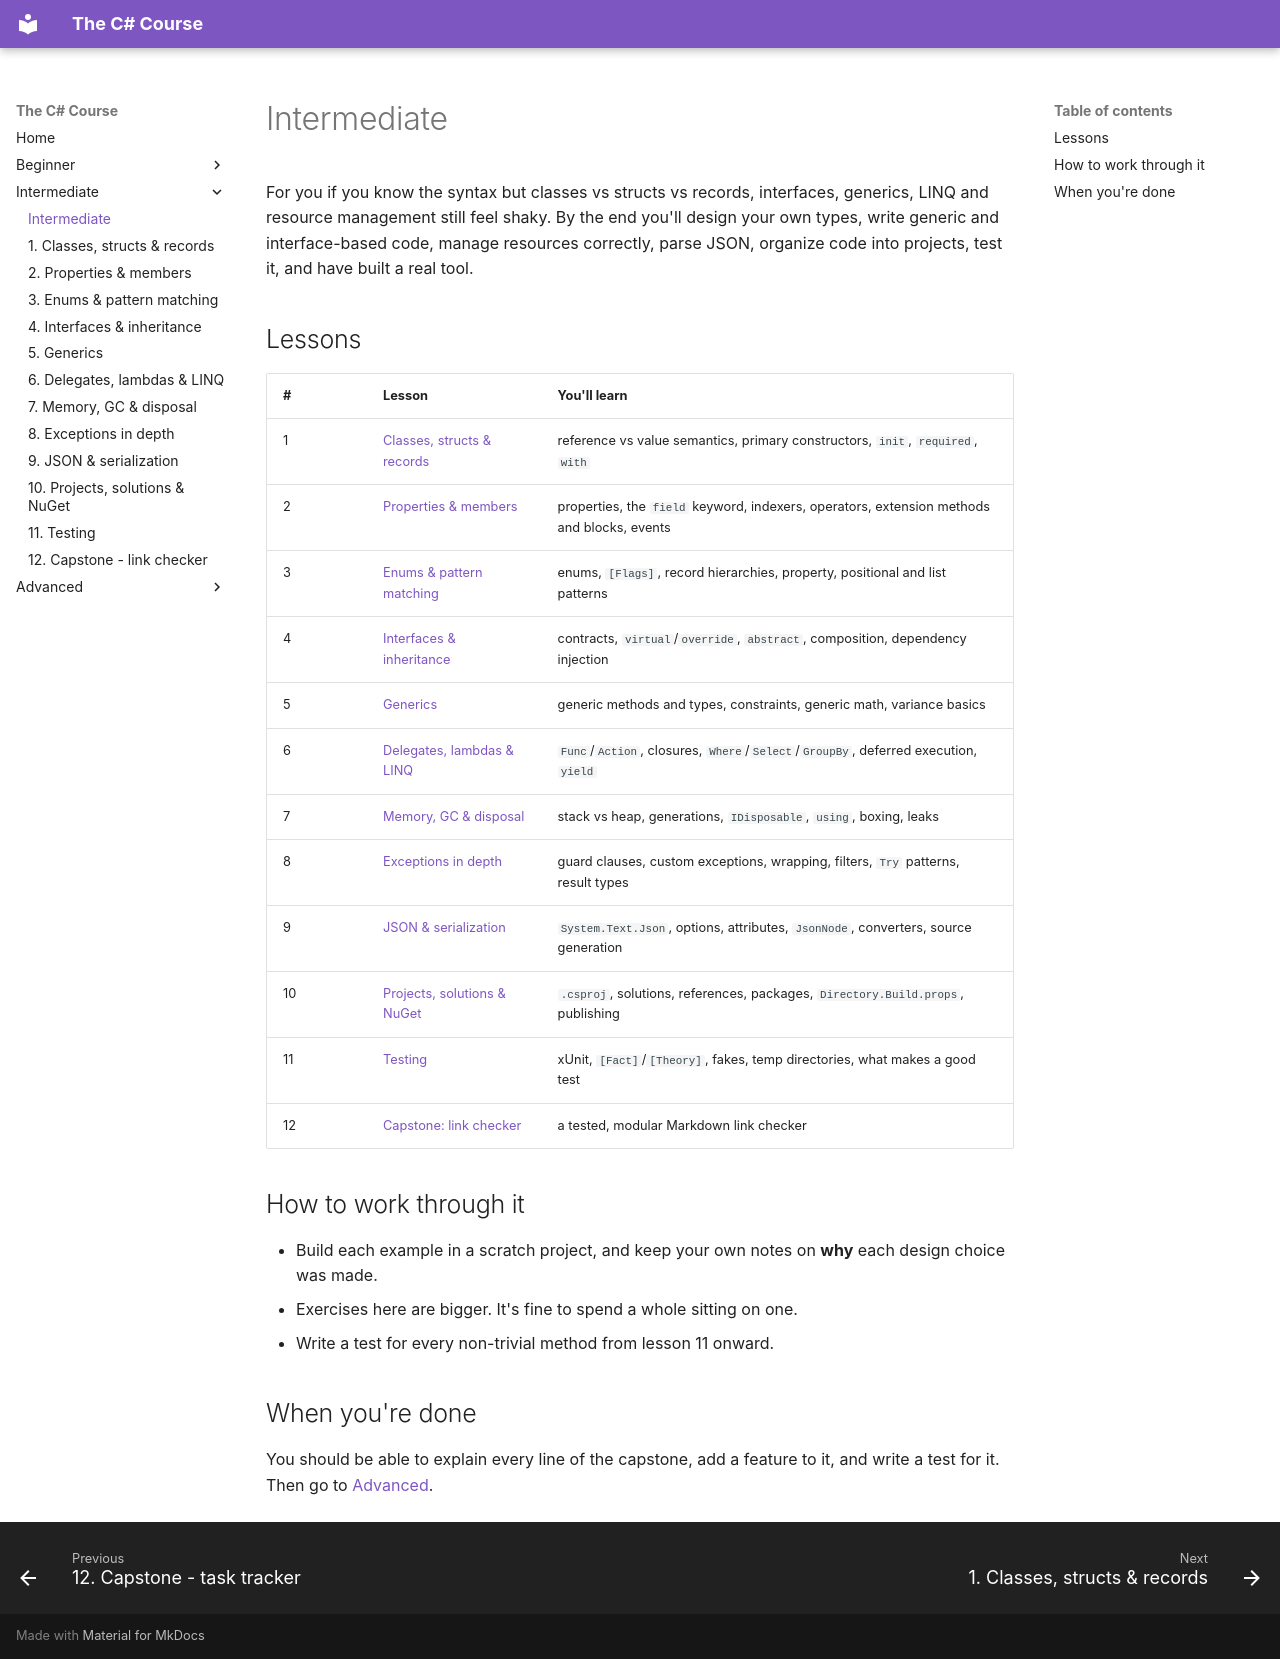

repository: HunterGHall/csharp-course · page: intermediate/index.html · generator: mkdocs

# Intermediate

For you if you know the syntax but classes vs structs vs records, interfaces, generics, LINQ and resource management still feel shaky. By the end you'll design your own types, write generic and interface-based code, manage resources correctly, parse JSON, organize code into projects, test it, and have built a real tool.

## Lessons

| # | Lesson | You'll learn |
| --- | --- | --- |
| 1 | [Classes, structs & records](01-classes-structs-records.md) | reference vs value semantics, primary constructors, `init`, `required`, `with` |
| 2 | [Properties & members](02-properties-and-members.md) | properties, the `field` keyword, indexers, operators, extension methods and blocks, events |
| 3 | [Enums & pattern matching](03-enums-and-pattern-matching.md) | enums, `[Flags]`, record hierarchies, property, positional and list patterns |
| 4 | [Interfaces & inheritance](04-interfaces-and-inheritance.md) | contracts, `virtual`/`override`, `abstract`, composition, dependency injection |
| 5 | [Generics](05-generics.md) | generic methods and types, constraints, generic math, variance basics |
| 6 | [Delegates, lambdas & LINQ](06-delegates-lambdas-linq.md) | `Func`/`Action`, closures, `Where`/`Select`/`GroupBy`, deferred execution, `yield` |
| 7 | [Memory, GC & disposal](07-memory-gc-and-disposal.md) | stack vs heap, generations, `IDisposable`, `using`, boxing, leaks |
| 8 | [Exceptions in depth](08-exceptions-in-depth.md) | guard clauses, custom exceptions, wrapping, filters, `Try` patterns, result types |
| 9 | [JSON & serialization](09-json-and-serialization.md) | `System.Text.Json`, options, attributes, `JsonNode`, converters, source generation |
| 10 | [Projects, solutions & NuGet](10-projects-and-nuget.md) | `.csproj`, solutions, references, packages, `Directory.Build.props`, publishing |
| 11 | [Testing](11-testing.md) | xUnit, `[Fact]`/`[Theory]`, fakes, temp directories, what makes a good test |
| 12 | [Capstone: link checker](12-capstone-link-checker.md) | a tested, modular Markdown link checker |

## How to work through it

- Build each example in a scratch project, and keep your own notes on **why** each design choice was made.
- Exercises here are bigger. It's fine to spend a whole sitting on one.
- Write a test for every non-trivial method from lesson 11 onward.

## When you're done

You should be able to explain every line of the capstone, add a feature to it, and write a test for it. Then go to [Advanced](../advanced/index.md).
